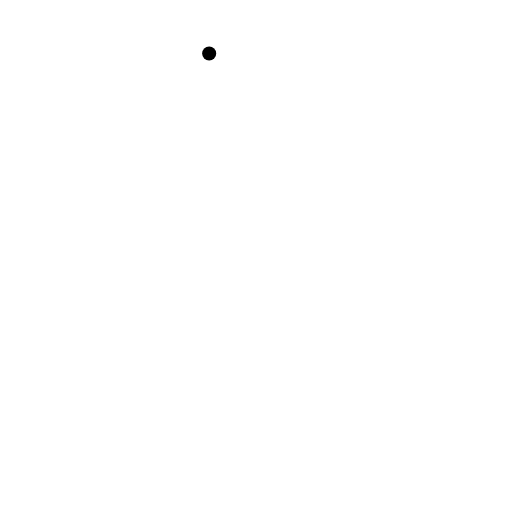
t = 0.00 s
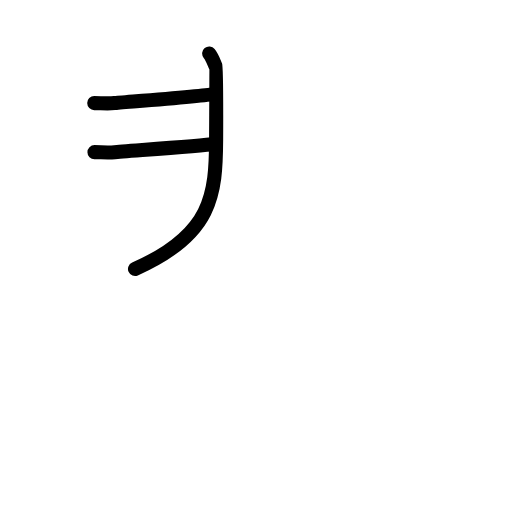
t = 2.80 s
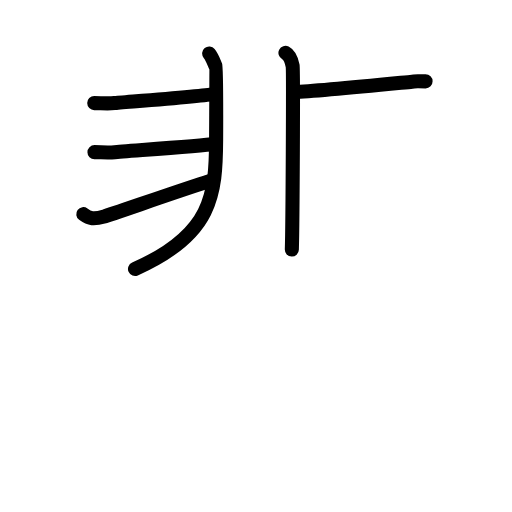
t = 5.60 s
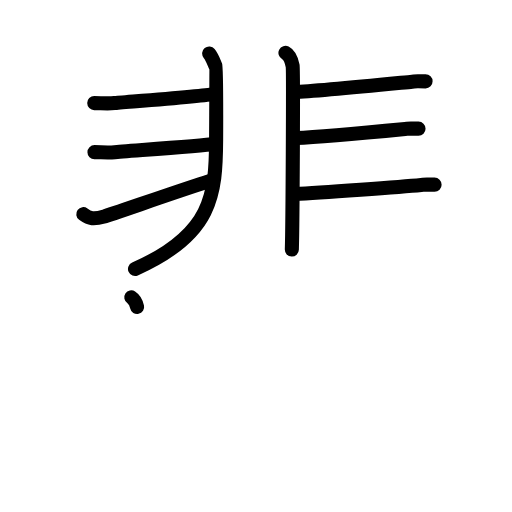
t = 8.40 s
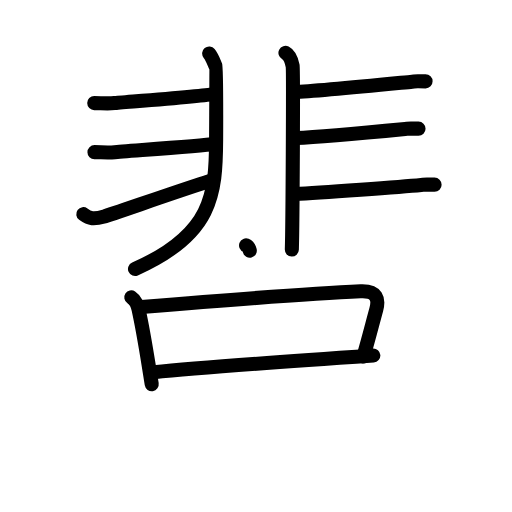
t = 11.20 s
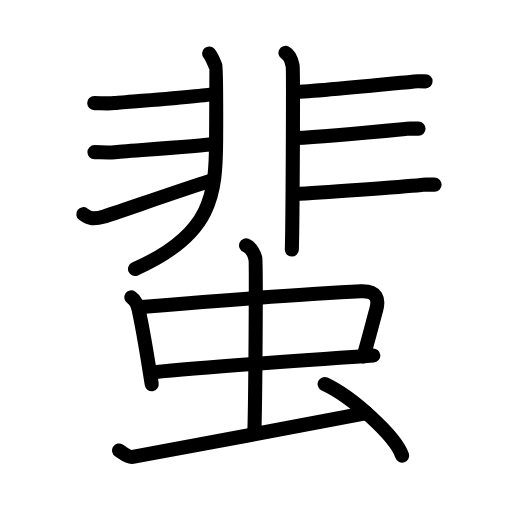
t = 14.00 s

The animated SVG that drew these frames (rendered in a browser with its animation timeline set to each time). Animation: 41 SMIL elements (animate=41); one cycle of 14.00 s.

<?xml version="1.0" encoding="UTF-8"?>
<!--
AniKanjiVG is licensed by CC-BY-SA Paul C. Sommerhoff (https://bitbucket.org/sommerhoff/anikanjivg).
AniKanjiVG uses KanjiVG which is licensed by CC-BY-SA Ulrich Apel (http://kanjivg.tagaini.net).
See also http://creativecommons.org/licenses/by-sa/3.0/
-->
<svg xmlns:kvg='http://kanjivg.tagaini.net' xmlns='http://www.w3.org/2000/svg' width='109' height='109' viewBox='0 0 109 109' style='fill:none;stroke:#000000;stroke-width:3;stroke-linecap:round;stroke-linejoin:round;' id="kvg:kanji_0871a"><g id="kvg:0871a" kvg:element="蜚"><g id="kvg:0871a-g1" kvg:element="非" kvg:position="top" kvg:radical="nelson"><g id="kvg:0871a-g2" kvg:position="left"><path id="kvg:0871a-s1" kvg:type="㇒" d="M44.53,11.38c0.72,0.88,1.12,2.22,1.39,2.76c0.11,0.23,0.13,6.73,0.09,15.51c-0.05,11.81-0.8,20.3-17.27,27.61"><animate attributeName="d" begin="0.0s" dur="0.3333333333333333s" from="M44.53,11.38C44.53,11.38,44.53,11.38,44.53,11.38" to="M44.53,11.38c0.72,0.88,1.12,2.22,1.39,2.76" />
<animate attributeName="d" begin="0.3333333333333333s" dur="0.3333333333333333s" from="M44.53,11.38c0.72,0.88,1.12,2.22,1.39,2.76c0,0,0,0,0,0,0" to="M44.53,11.38c0.72,0.88,1.12,2.22,1.39,2.76c0.11,0.23,0.13,6.73,0.09,15.51" />
<animate attributeName="d" begin="0.6666666666666666s" dur="0.3333333333333333s" from="M44.53,11.38c0.72,0.88,1.12,2.22,1.39,2.76c0.11,0.23,0.13,6.73,0.09,15.51c0,0,0,0,0,0,0" to="M44.53,11.38c0.72,0.88,1.12,2.22,1.39,2.76c0.11,0.23,0.13,6.73,0.09,15.51c-0.05,11.81-0.8,20.3-17.27,27.61" />
</path>
<path id="kvg:0871a-s2" kvg:type="㇐" d="M20.06,21.95c1.36,0,2.94,0.15,4.3,0c1.36-0.15,19.49-1.52,21.08-1.95"><animate attributeName="d" begin="1.0s" dur="0.5s" from="M20.06,21.95C20.06,21.95,20.06,21.95,20.06,21.95" to="M20.06,21.95c1.36,0,2.94,0.15,4.3,0" />
<animate attributeName="d" begin="1.5s" dur="0.5s" from="M20.06,21.95c1.36,0,2.94,0.15,4.3,0c0,0,0,0,0,0,0" to="M20.06,21.95c1.36,0,2.94,0.15,4.3,0c1.36-0.15,19.49-1.52,21.08-1.95" />
<animate attributeName="d" begin="0s" dur="1.0s" from="M-100,-100" to="M-100,-100" />
</path>
<path id="kvg:0871a-s3" kvg:type="㇐" d="M20.11,32.39c1.36,0,2.94,0.15,4.3,0c1.36-0.15,17.81-1.31,21.44-1.74"><animate attributeName="d" begin="2.0s" dur="0.5s" from="M20.11,32.39C20.11,32.39,20.11,32.39,20.11,32.39" to="M20.11,32.39c1.36,0,2.94,0.15,4.3,0" />
<animate attributeName="d" begin="2.5s" dur="0.5s" from="M20.11,32.39c1.36,0,2.94,0.15,4.3,0c0,0,0,0,0,0,0" to="M20.11,32.39c1.36,0,2.94,0.15,4.3,0c1.36-0.15,17.81-1.31,21.44-1.74" />
<animate attributeName="d" begin="0s" dur="2.0s" from="M-100,-100" to="M-100,-100" />
</path>
<path id="kvg:0871a-s4" kvg:type="㇐" d="M17.73,45.59c1.36,1,2.22,1.11,4.47,0.49c1.33-0.36,16.9-5.82,22.52-7.57"><animate attributeName="d" begin="3.0s" dur="0.5s" from="M17.73,45.59C17.73,45.59,17.73,45.59,17.73,45.59" to="M17.73,45.59c1.36,1,2.22,1.11,4.47,0.49" />
<animate attributeName="d" begin="3.5s" dur="0.5s" from="M17.73,45.59c1.36,1,2.22,1.11,4.47,0.49c0,0,0,0,0,0,0" to="M17.73,45.59c1.36,1,2.22,1.11,4.47,0.49c1.33-0.36,16.9-5.82,22.52-7.57" />
<animate attributeName="d" begin="0s" dur="3.0s" from="M-100,-100" to="M-100,-100" />
</path>
</g>
<g id="kvg:0871a-g3" kvg:position="right"><path id="kvg:0871a-s5" kvg:type="㇑" d="M60.77,11.25c0.85,0.43,1.36,1.92,1.53,2.78c0.17,0.86,0,33.75-0.17,39.1"><animate attributeName="d" begin="4.0s" dur="0.5s" from="M60.77,11.25C60.77,11.25,60.77,11.25,60.77,11.25" to="M60.77,11.25c0.85,0.43,1.36,1.92,1.53,2.78" />
<animate attributeName="d" begin="4.5s" dur="0.5s" from="M60.77,11.25c0.85,0.43,1.36,1.92,1.53,2.78c0,0,0,0,0,0,0" to="M60.77,11.25c0.85,0.43,1.36,1.92,1.53,2.78c0.17,0.86,0,33.75-0.17,39.1" />
<animate attributeName="d" begin="0s" dur="4.0s" from="M-100,-100" to="M-100,-100" />
</path>
<path id="kvg:0871a-s6" kvg:type="㇐" d="M62.57,19.62c5.13-0.22,21.33-1.86,25.18-2.23c1.4-0.14,0.43-0.07,2.85-0.07"><animate attributeName="d" begin="5.0s" dur="0.5s" from="M62.57,19.62C62.57,19.62,62.57,19.62,62.57,19.62" to="M62.57,19.62c5.13-0.22,21.33-1.86,25.18-2.23" />
<animate attributeName="d" begin="5.5s" dur="0.5s" from="M62.57,19.62c5.13-0.22,21.33-1.86,25.18-2.23c0,0,0,0,0,0,0" to="M62.57,19.62c5.13-0.22,21.33-1.86,25.18-2.23c1.4-0.14,0.43-0.07,2.85-0.07" />
<animate attributeName="d" begin="0s" dur="5.0s" from="M-100,-100" to="M-100,-100" />
</path>
<path id="kvg:0871a-s7" kvg:type="㇐" d="M63,29.39c5.13-0.22,19.4-1.56,23.25-1.93c1.4-0.14,0.43-0.07,2.85-0.07"><animate attributeName="d" begin="6.0s" dur="0.5s" from="M63,29.39C63,29.39,63,29.39,63,29.39" to="M63,29.39c5.13-0.22,19.4-1.56,23.25-1.93" />
<animate attributeName="d" begin="6.5s" dur="0.5s" from="M63,29.39c5.13-0.22,19.4-1.56,23.25-1.93c0,0,0,0,0,0,0" to="M63,29.39c5.13-0.22,19.4-1.56,23.25-1.93c1.4-0.14,0.43-0.07,2.85-0.07" />
<animate attributeName="d" begin="0s" dur="6.0s" from="M-100,-100" to="M-100,-100" />
</path>
<path id="kvg:0871a-s8" kvg:type="㇐" d="M62.86,41.31c5.13-0.22,22.96-1.56,26.81-1.93c1.4-0.14,0.43-0.07,2.85-0.07"><animate attributeName="d" begin="7.0s" dur="0.5s" from="M62.86,41.31C62.86,41.31,62.86,41.31,62.86,41.31" to="M62.86,41.31c5.13-0.22,22.96-1.56,26.81-1.93" />
<animate attributeName="d" begin="7.5s" dur="0.5s" from="M62.86,41.31c5.13-0.22,22.96-1.56,26.81-1.93c0,0,0,0,0,0,0" to="M62.86,41.31c5.13-0.22,22.96-1.56,26.81-1.93c1.4-0.14,0.43-0.07,2.85-0.07" />
<animate attributeName="d" begin="0s" dur="7.0s" from="M-100,-100" to="M-100,-100" />
</path>
</g>
</g>
<g id="kvg:0871a-g4" kvg:element="虫" kvg:position="bottom" kvg:radical="tradit"><g id="kvg:0871a-g5" kvg:element="中"><g id="kvg:0871a-g6" kvg:element="口"><path id="kvg:0871a-s9" kvg:type="㇑" d="M27.95,63.31c0.82,0.53,1.4,1.85,1.55,2.55c1.11,5.09,1.25,6.29,2.8,15.93"><animate attributeName="d" begin="8.0s" dur="0.5s" from="M27.95,63.31C27.95,63.31,27.95,63.31,27.95,63.31" to="M27.95,63.31c0.82,0.53,1.4,1.85,1.55,2.55" />
<animate attributeName="d" begin="8.5s" dur="0.5s" from="M27.95,63.31c0.82,0.53,1.4,1.85,1.55,2.55c0,0,0,0,0,0,0" to="M27.95,63.31c0.82,0.53,1.4,1.85,1.55,2.55c1.11,5.09,1.25,6.29,2.8,15.93" />
<animate attributeName="d" begin="0s" dur="8.0s" from="M-100,-100" to="M-100,-100" />
</path>
<path id="kvg:0871a-s10" kvg:type="㇕b" d="M30.11,65.36c12.44-1.02,37.67-2.95,46.67-3.34c3.51-0.15,3.92,1.68,3.32,3.88c-0.85,3.1-1.6,6.1-2.72,9.97"><animate attributeName="d" begin="9.0s" dur="0.3333333333333333s" from="M30.11,65.36C30.11,65.36,30.11,65.36,30.11,65.36" to="M30.11,65.36c12.44-1.02,37.67-2.95,46.67-3.34" />
<animate attributeName="d" begin="9.333333333333334s" dur="0.3333333333333333s" from="M30.11,65.36c12.44-1.02,37.67-2.95,46.67-3.34c0,0,0,0,0,0,0" to="M30.11,65.36c12.44-1.02,37.67-2.95,46.67-3.34c3.51-0.15,3.92,1.68,3.32,3.88" />
<animate attributeName="d" begin="9.666666666666666s" dur="0.3333333333333333s" from="M30.11,65.36c12.44-1.02,37.67-2.95,46.67-3.34c3.51-0.15,3.92,1.68,3.32,3.88c0,0,0,0,0,0,0" to="M30.11,65.36c12.44-1.02,37.67-2.95,46.67-3.34c3.51-0.15,3.92,1.68,3.32,3.88c-0.85,3.1-1.6,6.1-2.72,9.97" />
<animate attributeName="d" begin="0s" dur="9.0s" from="M-100,-100" to="M-100,-100" />
</path>
<path id="kvg:0871a-s11" kvg:type="㇐b" d="M32.77,79.24c10.01-1.02,32.71-2.6,46.71-3.56"><animate attributeName="d" begin="10.0s" dur="1.0s" from="M32.77,79.24C32.77,79.24,32.77,79.24,32.77,79.24" to="M32.77,79.24c10.01-1.02,32.71-2.6,46.71-3.56" />
<animate attributeName="d" begin="0s" dur="10.0s" from="M-100,-100" to="M-100,-100" />
</path>
</g>
<g id="kvg:0871a-g7" kvg:element="丨"><path id="kvg:0871a-s12" kvg:type="㇑a" d="M52.39,52.25c1.1,0.43,1.75,1.91,1.97,2.76c0.22,0.85,0,31.88-0.22,37.2"><animate attributeName="d" begin="11.0s" dur="0.5s" from="M52.39,52.25C52.39,52.25,52.39,52.25,52.39,52.25" to="M52.39,52.25c1.1,0.43,1.75,1.91,1.97,2.76" />
<animate attributeName="d" begin="11.5s" dur="0.5s" from="M52.39,52.25c1.1,0.43,1.75,1.91,1.97,2.76c0,0,0,0,0,0,0" to="M52.39,52.25c1.1,0.43,1.75,1.91,1.97,2.76c0.22,0.85,0,31.88-0.22,37.2" />
<animate attributeName="d" begin="0s" dur="11.0s" from="M-100,-100" to="M-100,-100" />
</path>
</g>
</g>
<path id="kvg:0871a-s13" kvg:type="㇀" d="M25.35,95.9c1.12,0.68,1.79,1.53,2.9,1.36c1.12-0.17,42.85-7.97,49.77-9.33"><animate attributeName="d" begin="12.0s" dur="0.5s" from="M25.35,95.9C25.35,95.9,25.35,95.9,25.35,95.9" to="M25.35,95.9c1.12,0.68,1.79,1.53,2.9,1.36" />
<animate attributeName="d" begin="12.5s" dur="0.5s" from="M25.35,95.9c1.12,0.68,1.79,1.53,2.9,1.36c0,0,0,0,0,0,0" to="M25.35,95.9c1.12,0.68,1.79,1.53,2.9,1.36c1.12-0.17,42.85-7.97,49.77-9.33" />
<animate attributeName="d" begin="0s" dur="12.0s" from="M-100,-100" to="M-100,-100" />
</path>
<path id="kvg:0871a-s14" kvg:type="㇔" d="M69.11,81.75c5.82,2.69,15.05,11.05,16.5,15.24"><animate attributeName="d" begin="13.0s" dur="1.0s" from="M69.11,81.75C69.11,81.75,69.11,81.75,69.11,81.75" to="M69.11,81.75c5.82,2.69,15.05,11.05,16.5,15.24" />
<animate attributeName="d" begin="0s" dur="13.0s" from="M-100,-100" to="M-100,-100" />
</path>
</g>
</g>
</svg>
